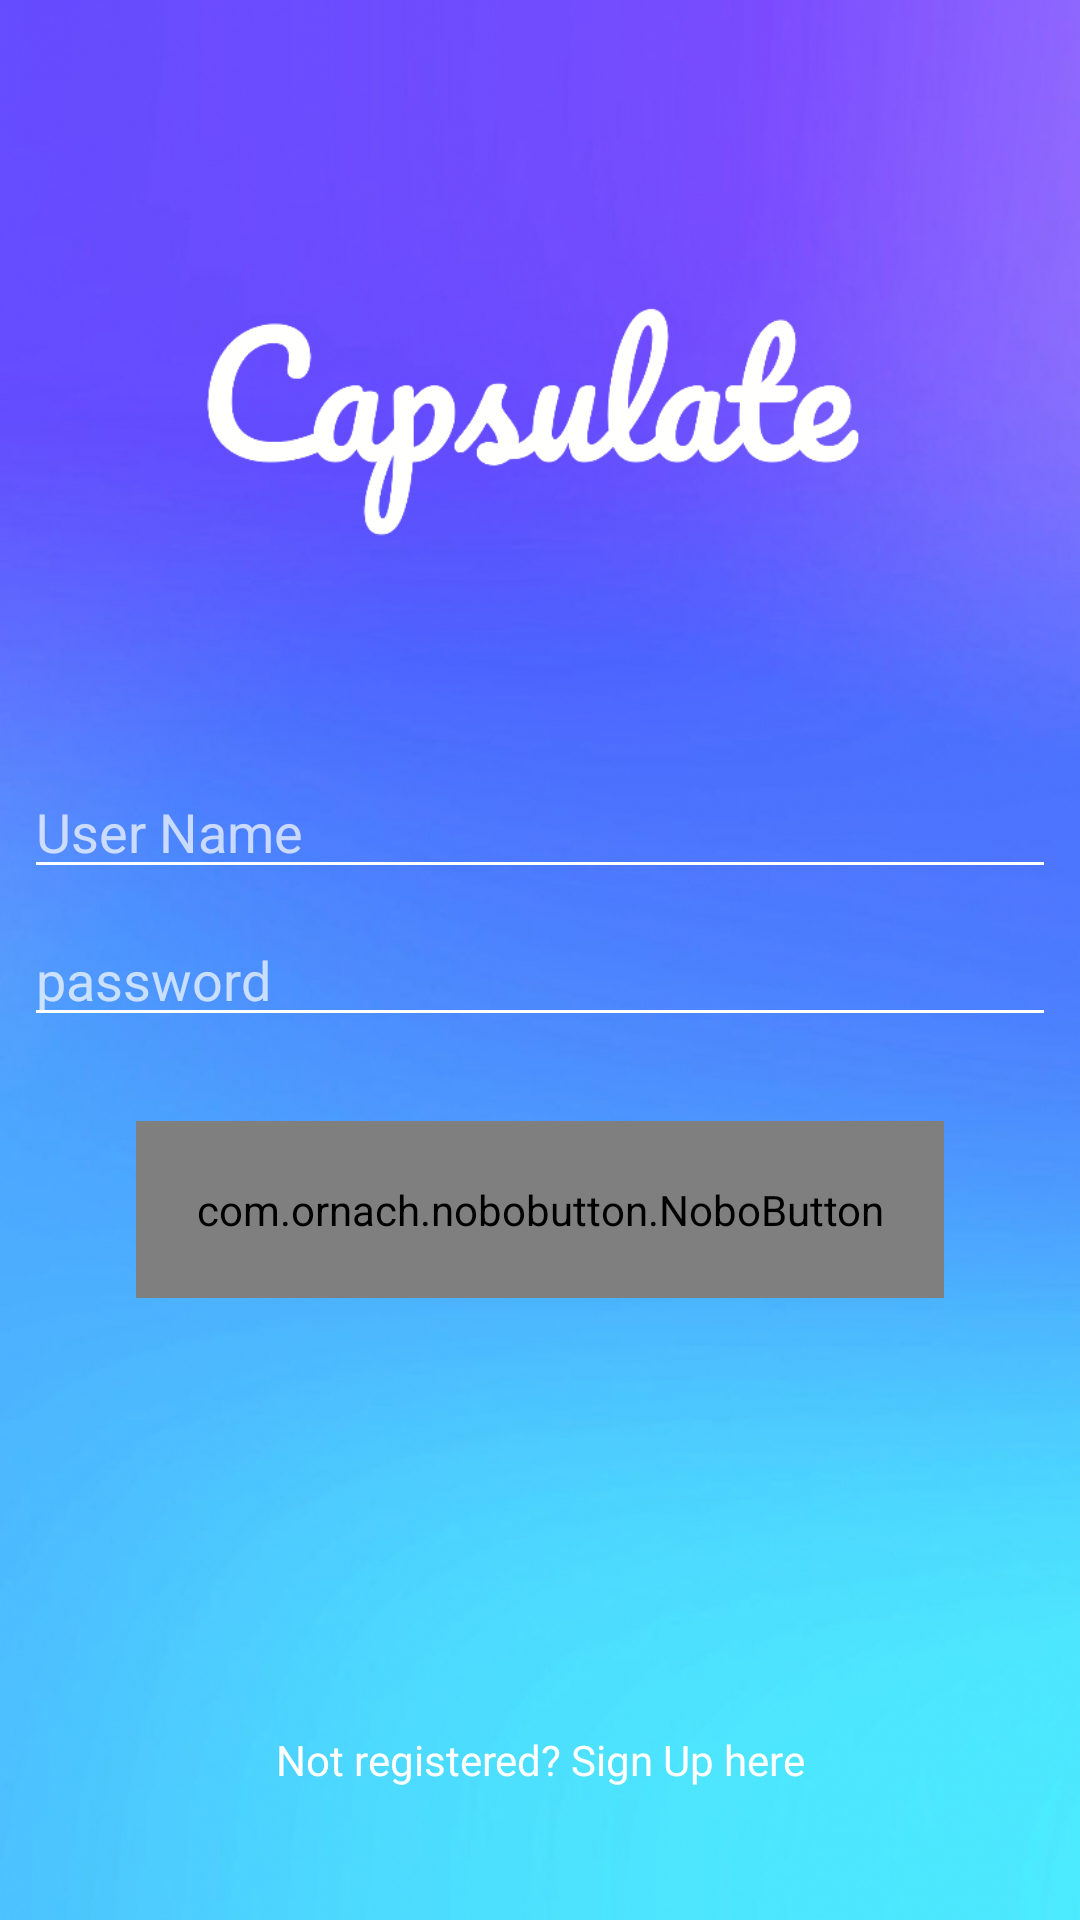

Layout XML and referenced resources for this Android screen:
<!-- AndroidManifest.xml: application theme AppTheme -->
<!-- res/layout/login_first_page.xml -->
<?xml version="1.0" encoding="utf-8"?>
<androidx.constraintlayout.widget.ConstraintLayout xmlns:android="http://schemas.android.com/apk/res/android"
    xmlns:app="http://schemas.android.com/apk/res-auto"
    xmlns:tools="http://schemas.android.com/tools"
    android:layout_width="match_parent"
    android:layout_height="match_parent"
    android:background="@drawable/blue_shades_background"
    tools:context=".login.LoginFirstPage">


    <ImageView
        android:id="@+id/imageView"
        android:layout_width="wrap_content"
        android:layout_height="263dp"
        android:layout_gravity="center_horizontal"

        android:src="@drawable/app_logo"
        app:layout_constraintBottom_toBottomOf="parent"
        app:layout_constraintEnd_toEndOf="parent"
        app:layout_constraintHorizontal_bias="0.5"
        app:layout_constraintStart_toStartOf="parent"
        app:layout_constraintTop_toTopOf="parent"
        app:layout_constraintVertical_bias="0.0" />

    <EditText
        android:id="@+id/input_name"
        android:layout_width="match_parent"
        android:layout_height="wrap_content"
        android:layout_marginStart="8dp"
        android:layout_marginLeft="8dp"
        android:layout_marginTop="8dp"
        android:layout_marginEnd="8dp"
        android:layout_marginRight="8dp"
        android:backgroundTint="@android:color/white"
        android:hint="@string/user_name"
        android:inputType="text"
        android:textColor="@color/white"
        app:layout_constraintBottom_toBottomOf="parent"
        app:layout_constraintEnd_toEndOf="parent"
        app:layout_constraintHorizontal_bias="0.0"
        app:layout_constraintStart_toStartOf="parent"
        app:layout_constraintTop_toTopOf="parent"
        app:layout_constraintVertical_bias="0.418"
        tools:visibility="visible" />

    <EditText
        android:id="@+id/input_password"
        android:layout_width="match_parent"
        android:layout_height="wrap_content"
        android:layout_marginStart="8dp"
        android:layout_marginLeft="8dp"
        android:layout_marginTop="8dp"
        android:layout_marginEnd="8dp"
        android:layout_marginRight="8dp"
        android:backgroundTint="@color/white"
        android:hint="@string/password"
        android:inputType="textPassword"
        android:textColor="@color/white"
        app:layout_constraintEnd_toEndOf="parent"
        app:layout_constraintStart_toStartOf="parent"
        app:layout_constraintTop_toBottomOf="@+id/input_name" />

    <com.ornach.nobobutton.NoboButton
        android:id="@+id/login"
        android:layout_width="wrap_content"
        android:layout_height="wrap_content"
        android:padding="20dp"
        android:paddingLeft="40dp"
        android:paddingRight="40dp"
        app:layout_constraintBottom_toBottomOf="parent"
        app:layout_constraintEnd_toEndOf="parent"
        app:layout_constraintStart_toStartOf="parent"
        app:layout_constraintTop_toTopOf="parent"
        app:layout_constraintVertical_bias="0.643"
        app:nb_backgroundColor="#FFF"
        app:nb_focusColor="#304CFF"
        app:nb_radius="30dp"
        app:nb_text="Log In"
        app:nb_textColor="#7587FF"
        app:nb_textSize="20dp"
        app:nb_textStyle="bold" />

    <TextView
        android:id="@+id/sign_up"
        android:layout_width="wrap_content"
        android:layout_height="wrap_content"
        android:clickable="true"
        android:text="Not registered? Sign Up here"
        android:textColor="@color/white"
        app:layout_constraintBottom_toBottomOf="parent"
        app:layout_constraintEnd_toEndOf="parent"
        app:layout_constraintStart_toStartOf="parent"
        app:layout_constraintTop_toTopOf="parent"
        app:layout_constraintVertical_bias="0.929" />

</androidx.constraintlayout.widget.ConstraintLayout>
<!-- resources referenced by this layout -->
<resources>
  <color name="white">#FFFFFF</color>
  <!-- drawable app_logo: png bitmap (drawable, 26836 bytes) -->
  <!-- drawable blue_shades_background: jpg bitmap (drawable, 291862 bytes) -->
  <string name="password">password</string>
  <string name="user_name">User Name</string>
  <style name="AppTheme" parent="Theme.AppCompat.NoActionBar">
          
          <item name="colorPrimary">@color/black</item>
          <item name="colorPrimaryDark">@color/black</item>
          <item name="colorAccent">@color/black</item>
      </style>
  <!-- not gathered from this repository: default colours our renderer supplied (Android Studio template values) -->
  <color name="black">#FF000000</color>
</resources>
